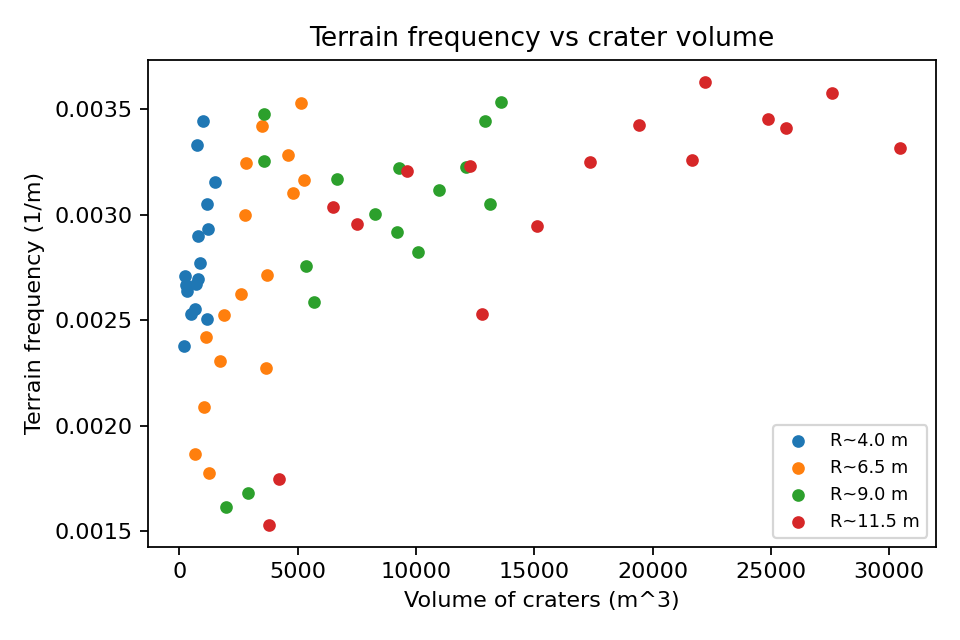

Source data for this figure (header and first rows):
radius_mid, count, volume, terrain_frequency
4.0, 2, 186.2, 0.002376
4.0, 3, 216.2, 0.00271
4.0, 4, 303, 0.00264
4.0, 5, 278.1, 0.002668
4.0, 6, 496.1, 0.002531
4.0, 7, 733.1, 0.003328
4.0, 8, 641.3, 0.002553
4.0, 9, 693, 0.002669
4.0, 10, 880, 0.002772
4.0, 11, 783, 0.002897
4.0, 12, 789.1, 0.002693
4.0, 13, 1151, 0.002506
4.0, 14, 980, 0.003443
4.0, 15, 1521, 0.003154
4.0, 16, 1151, 0.003049
4.0, 17, 1209, 0.00293
6.5, 2, 675.6, 0.001866
6.5, 3, 1263, 0.001774
6.5, 4, 1045, 0.00209
6.5, 5, 1124, 0.002419
6.5, 6, 1886, 0.002524
6.5, 7, 1718, 0.002308
6.5, 8, 2611, 0.002625
6.5, 9, 2757, 0.003
6.5, 10, 2795, 0.003244
6.5, 11, 3470, 0.003421
6.5, 12, 3655, 0.002273
6.5, 13, 4568, 0.003282
6.5, 14, 3691, 0.002712
6.5, 15, 5150, 0.00353
6.5, 16, 5246, 0.003162
6.5, 17, 4812, 0.003103
9.0, 2, 1948, 0.001616
9.0, 3, 2900, 0.001682
9.0, 4, 3569, 0.003476
9.0, 5, 3565, 0.003256
9.0, 6, 5696, 0.002584
9.0, 7, 5368, 0.002755
9.0, 8, 6664, 0.003169
9.0, 9, 8262, 0.003003
9.0, 10, 9209, 0.002919
9.0, 11, 10980, 0.003114
9.0, 12, 10076, 0.002823
9.0, 13, 9262, 0.003222
9.0, 14, 12930, 0.003443
9.0, 15, 12105, 0.003226
9.0, 16, 13115, 0.003052
9.0, 17, 13599, 0.003532
11.5, 2, 3803, 0.001531
11.5, 3, 4194, 0.001747
11.5, 4, 7498, 0.002957
11.5, 5, 6483, 0.003038
11.5, 6, 9632, 0.003208
11.5, 7, 12804, 0.002529
11.5, 8, 12301, 0.003232
11.5, 9, 17353, 0.003247
11.5, 10, 19410, 0.003426
11.5, 11, 15098, 0.002948
11.5, 12, 21659, 0.003257
11.5, 13, 22226, 0.003629
... 4 more rows
